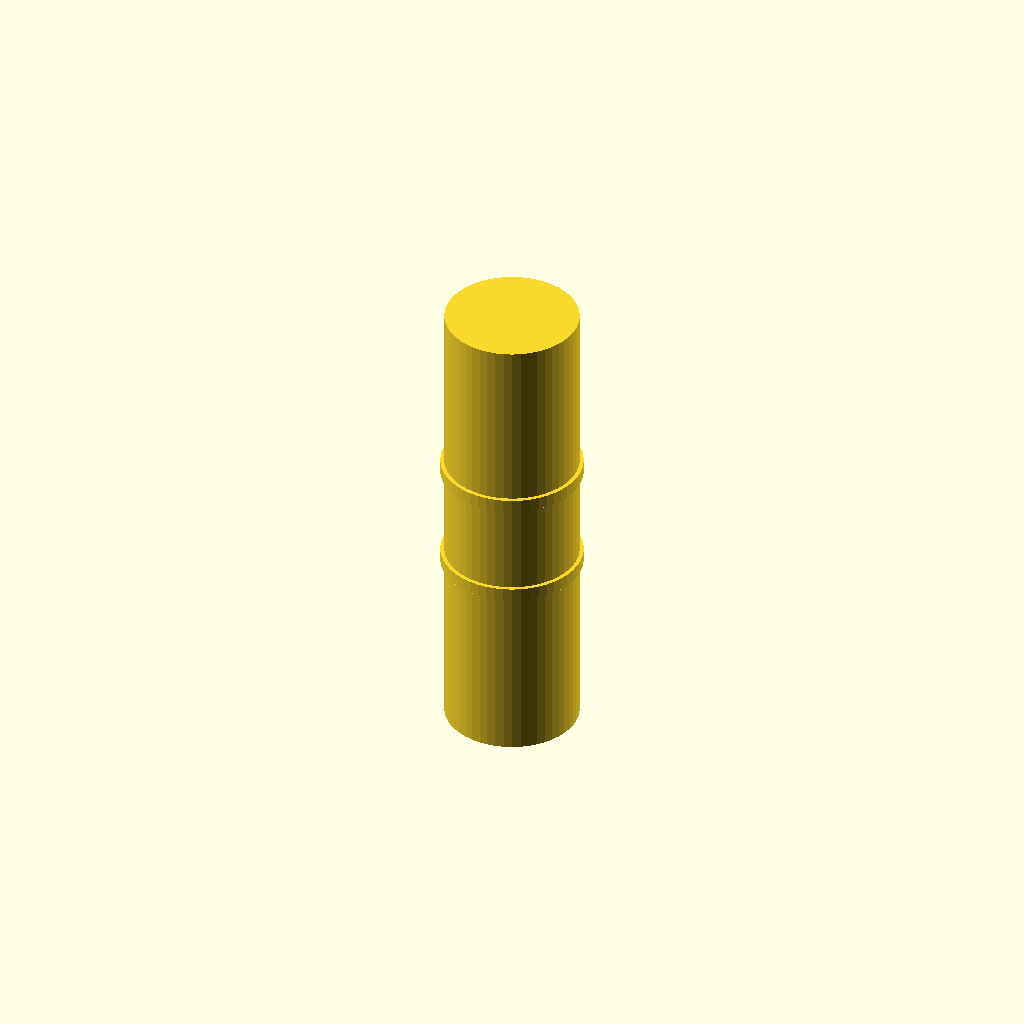
Cell 1: rendered with the file's own defaults.
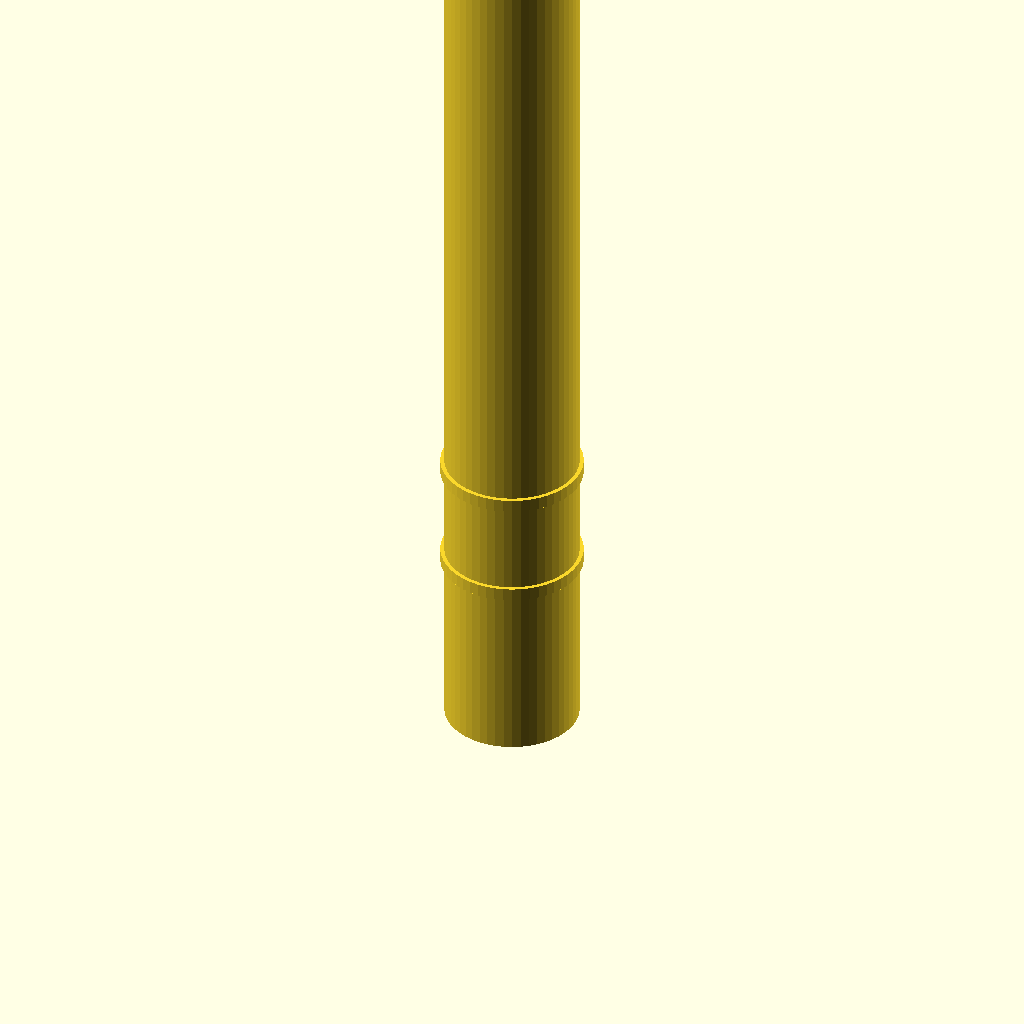
Cell 2: the same model with plugLength = 47.4.
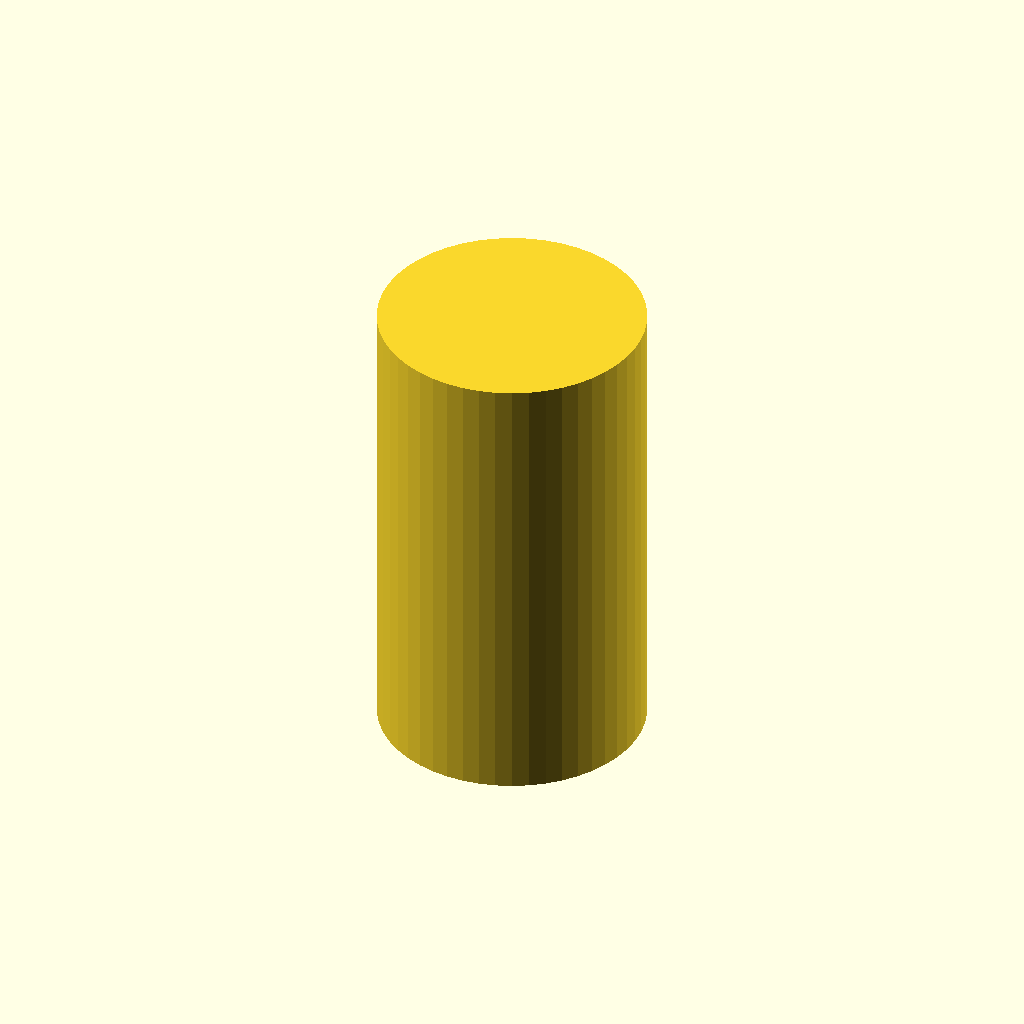
Cell 3: the same model with plugDiameter = 13.4.
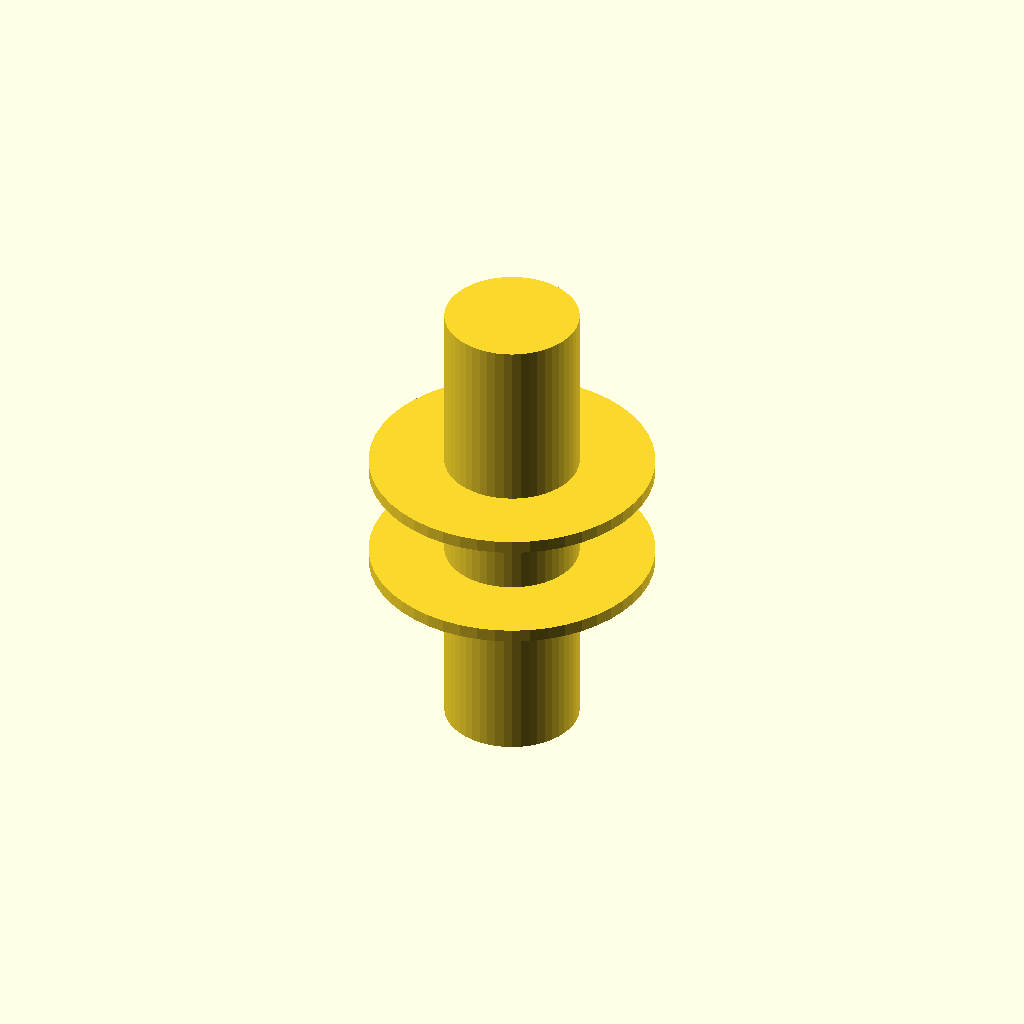
Cell 4: the same model with frictionRingsDiameter = 14.2.
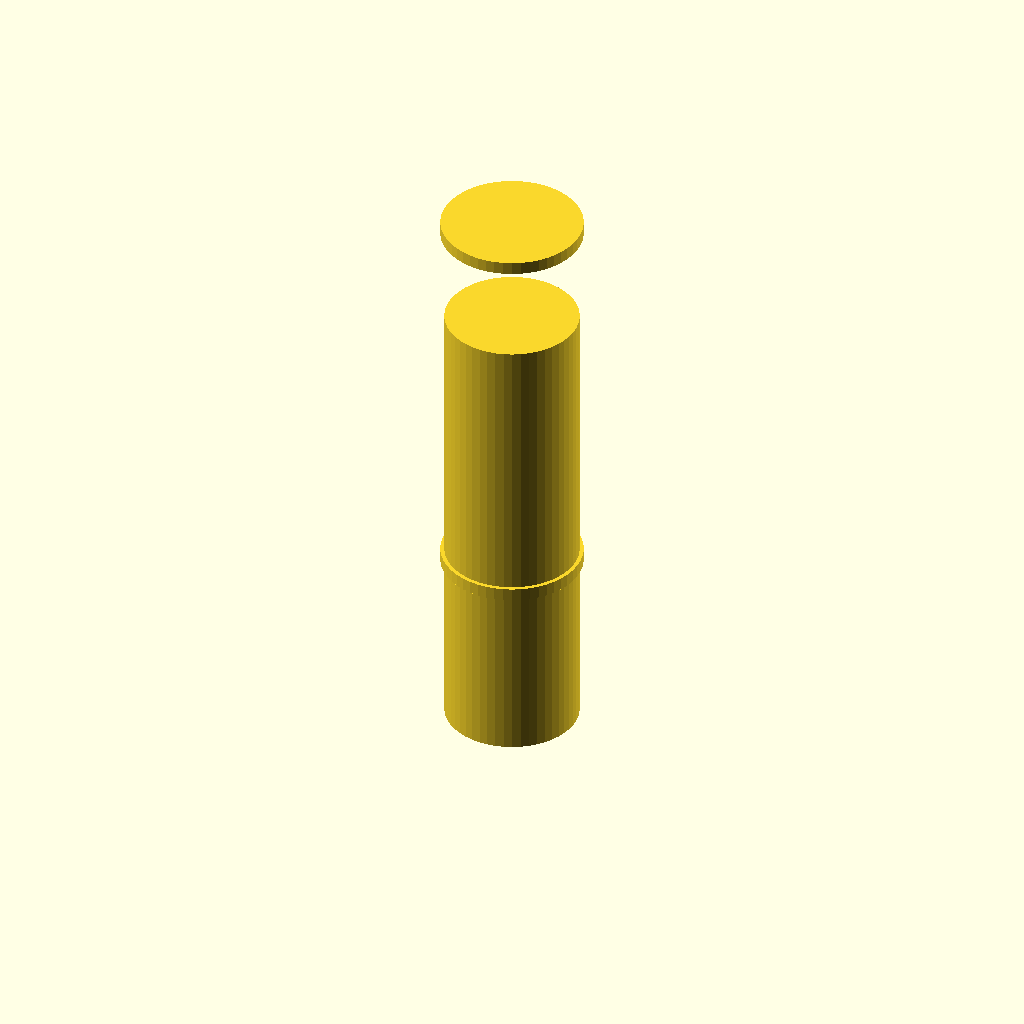
Cell 5: frictionRing2Pos = 28.7 (everything else at default).
One fixed orthographic camera (rotation 55°, 0°, 25°; colour scheme Cornfield) for every cell.
The OpenSCAD source (inputs/thingiverse/thing-3115760/files/toaplugg.scad):
plugLength = 23.7;
plugDiameter = 6.7;
frictionRingsDiameter = 7.1;
frictionRing1Pos = 9;
frictionRing2Pos = 14.35;
$fn=50*1;

cylinder(plugLength, d=plugDiameter, true);
translate([0, 0, frictionRing1Pos]) {
    cylinder(0.65, d=frictionRingsDiameter, true);
}

translate([0, 0, frictionRing2Pos]) {
    cylinder(0.65, d=frictionRingsDiameter, true);
}
Parameter table extracted from the source (name, type, default, range or options):
plugLength: number, default 23.7
plugDiameter: number, default 6.7
frictionRingsDiameter: number, default 7.1
frictionRing1Pos: number, default 9
frictionRing2Pos: number, default 14.35
